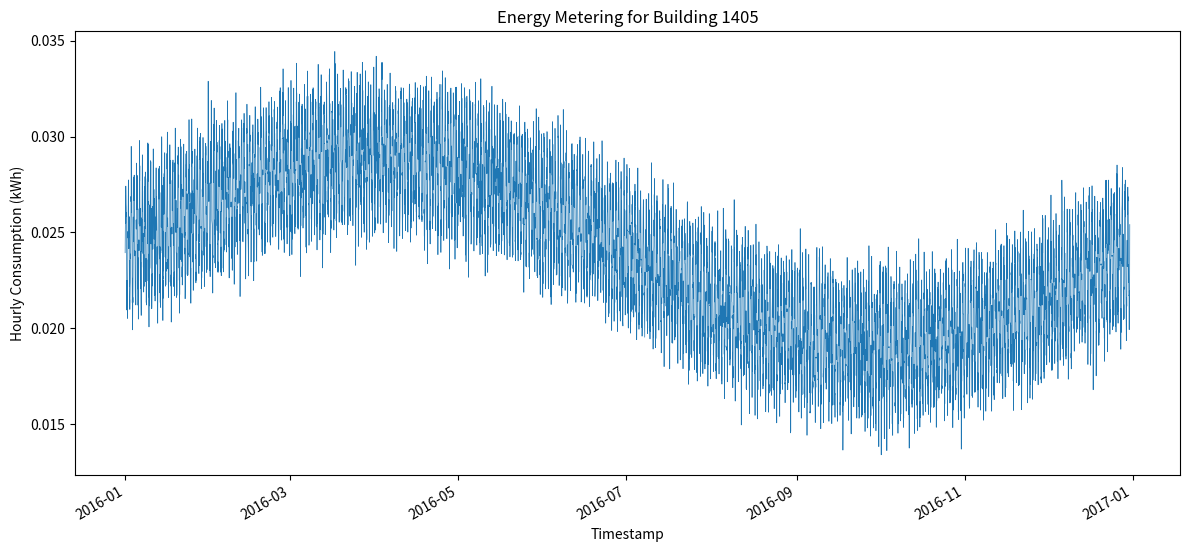

Generate this figure with matplotlib:
#!/usr/bin/env python3
import os
import csv
import random
import math
from datetime import datetime, timedelta
import matplotlib.pyplot as plt

def generate_data(start_year=2016, building_id=1405, seed=42):
    random.seed(seed)
    # Parameters
    base = 0.024          # base hourly consumption (kWh)
    daily_amp = 0.003     # daily variation amplitude
    seasonal_amp = 0.005  # seasonal variation amplitude
    noise_std = 0.001     # noise standard deviation

    # Generate timestamps for one year (non-leap year)
    start = datetime(start_year, 1, 1, 0, 0)
    timestamps = [start + timedelta(hours=i) for i in range(24 * 365)]
    values = []

    for ts in timestamps:
        hour = ts.hour
        day_of_year = ts.timetuple().tm_yday
        daily = daily_amp * math.sin(2 * math.pi * hour / 24)
        seasonal = seasonal_amp * math.sin(2 * math.pi * day_of_year / 365)
        noise = random.gauss(0, noise_std)
        value = base + daily + seasonal + noise
        if value < 0:
            value = 0.0
        values.append(value)

    return timestamps, values

def save_csv(timestamps, values, building_id):
    os.makedirs("generated_data", exist_ok=True)
    csv_path = os.path.join("generated_data", f"{building_id}.csv")
    with open(csv_path, "w", newline="") as f:
        writer = csv.writer(f)
        writer.writerow(["timestamp", "value"])
        for ts, val in zip(timestamps, values):
            writer.writerow([ts.strftime("%Y-%m-%dT%H:%M"), f"{val:.6f}"])

def plot_data(timestamps, values, building_id):
    os.makedirs("generated_plots", exist_ok=True)
    plt.figure(figsize=(12, 6))
    plt.plot(timestamps, values, linewidth=0.5)
    plt.title(f"Energy Metering for Building {building_id}")
    plt.xlabel("Timestamp")
    plt.ylabel("Hourly Consumption (kWh)")
    plt.tight_layout()
    plt.gcf().autofmt_xdate()
    png_path = os.path.join("generated_plots", f"{building_id}.png")
    plt.savefig(png_path, dpi=300)
    plt.close()

def main():
    building_id = 1405
    timestamps, values = generate_data(building_id=building_id)
    save_csv(timestamps, values, building_id)
    plot_data(timestamps, values, building_id)

if __name__ == "__main__":
    main()
